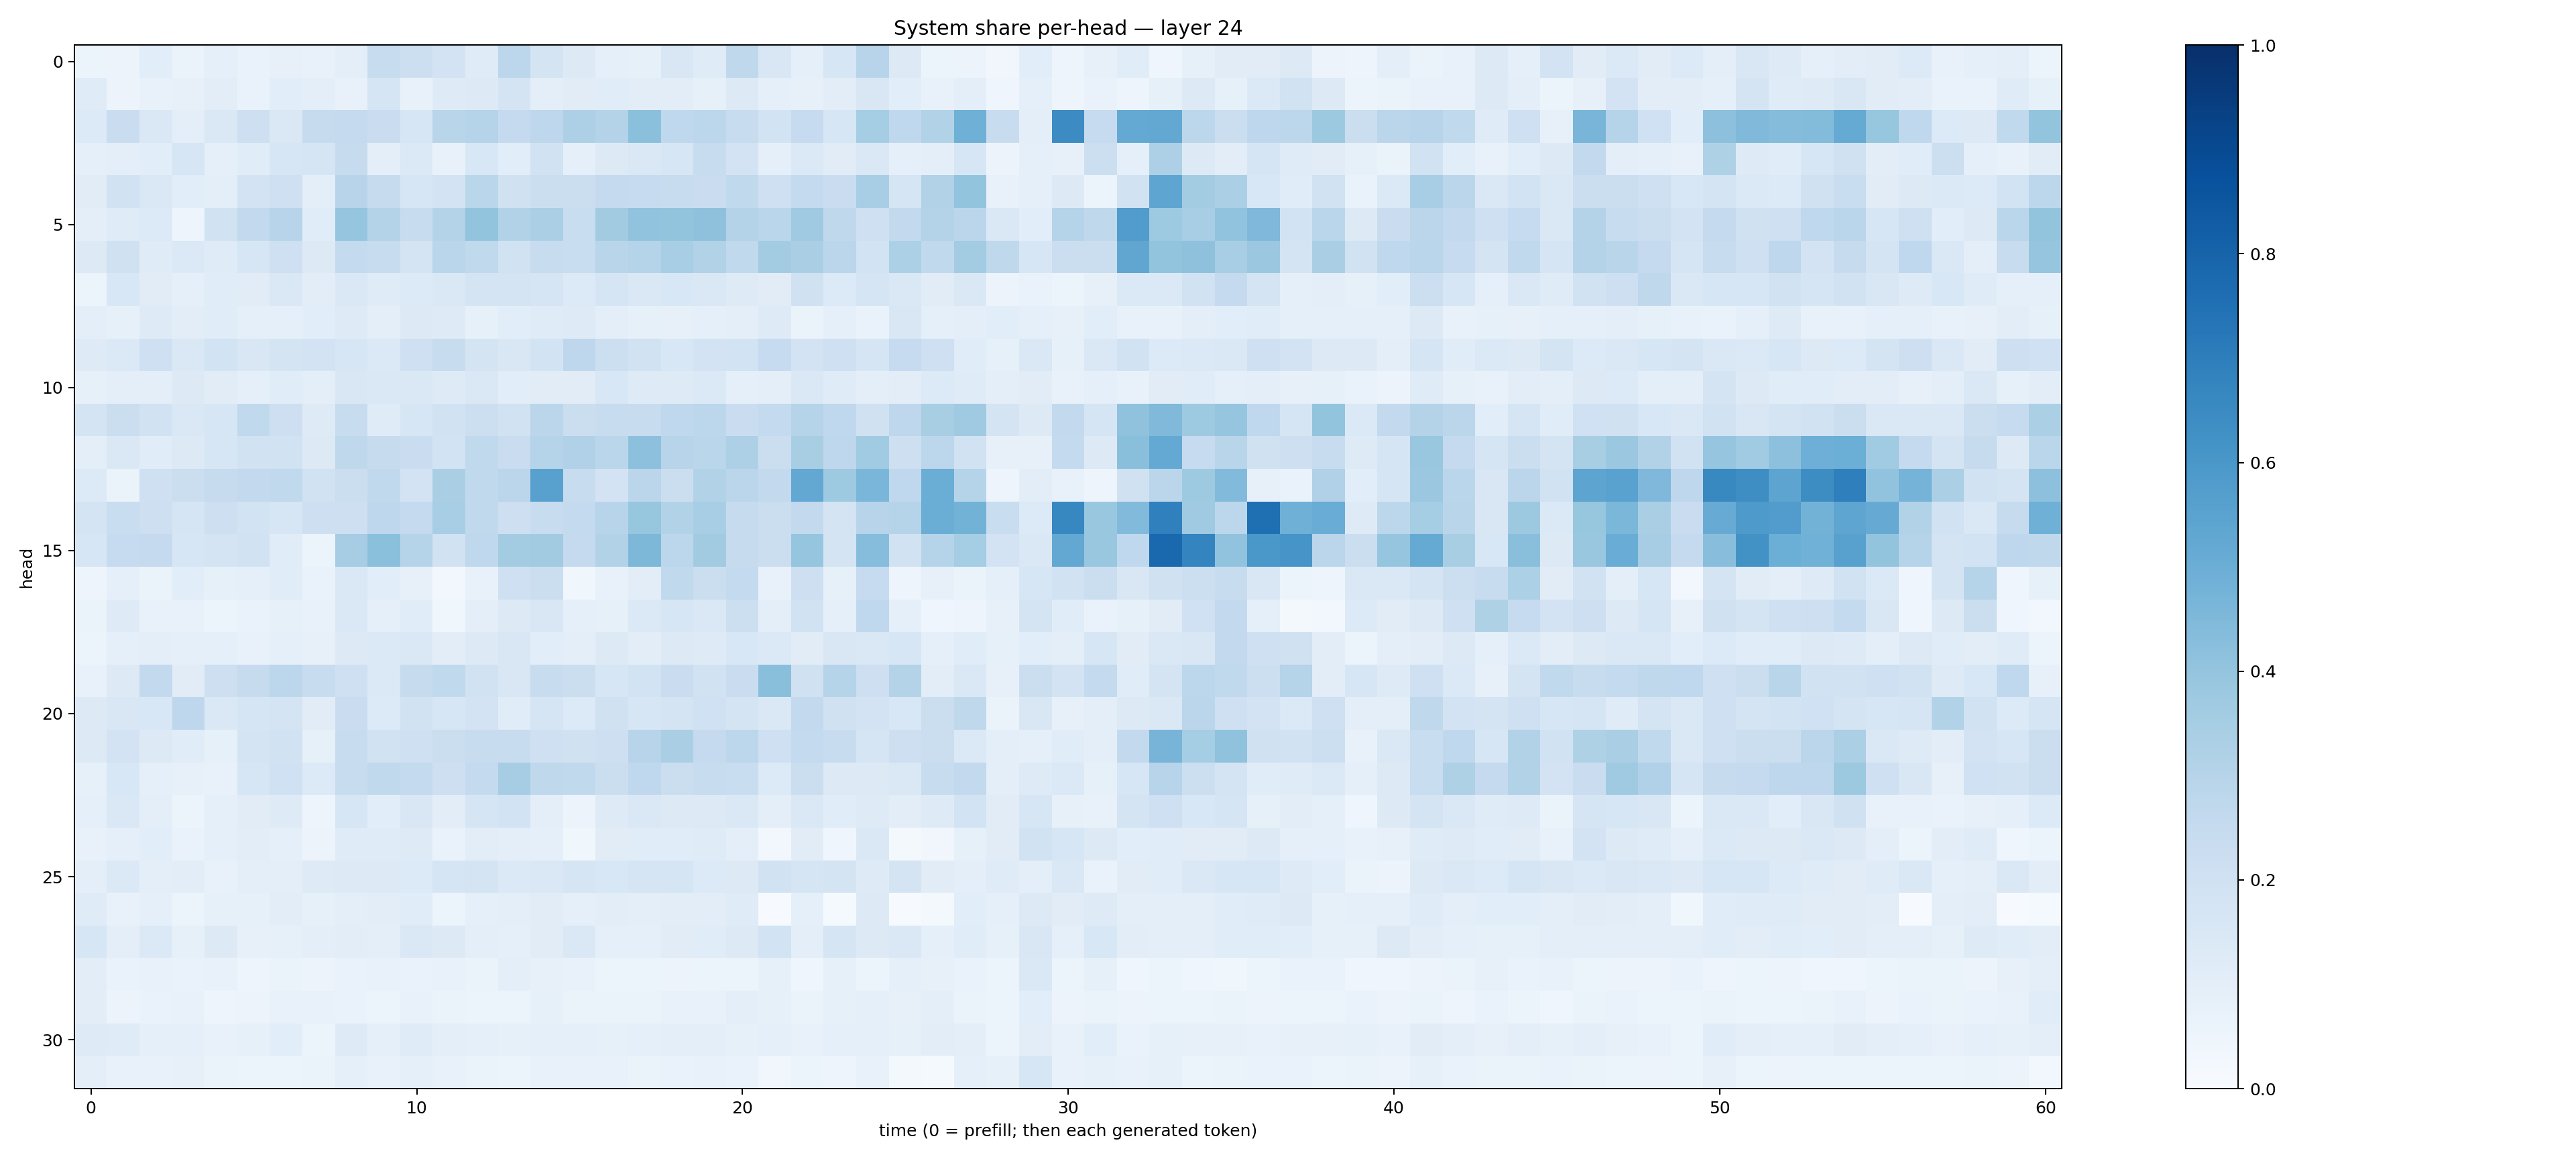

Data behind this chart, as committed beside it:
0.054328028, 0.05561728, 0.10720203, 0.06525583, 0.08911809, 0.06794034, 0.080851555, 0.07597101, 0.09824617, 0.23754555, 0.21798427, 0.1825701, 0.11723897, 0.27852377, 0.17682996, 0.12790936, 0.08788707, 0.0836162, 0.15031153, 0.120602675, 0.27030802, 0.1499006, 0.08746231, 0.16286004
0.1177, 0.05535, 0.0752, 0.08058, 0.1027, 0.06797, 0.1082, 0.09466, 0.07501, 0.1693, 0.07567, 0.123, 0.1267, 0.1735, 0.1015, 0.1097, 0.1142, 0.105, 0.1049, 0.08536, 0.1314, 0.09263, 0.07986, 0.1022
0.1339, 0.2286, 0.1484, 0.1012, 0.1408, 0.2148, 0.1458, 0.2438, 0.2527, 0.2274, 0.1577, 0.29, 0.3027, 0.2513, 0.2753, 0.326, 0.3086, 0.4196, 0.2668, 0.2791, 0.2403, 0.1854, 0.2469, 0.1602
0.08998, 0.0972, 0.109, 0.1634, 0.0928, 0.1166, 0.1573, 0.1694, 0.2433, 0.1012, 0.14, 0.07706, 0.1528, 0.1079, 0.1904, 0.09257, 0.126, 0.1467, 0.1628, 0.2344, 0.1821, 0.09034, 0.1395, 0.1115
0.1106, 0.1921, 0.1472, 0.1069, 0.1004, 0.1805, 0.2083, 0.1015, 0.2962, 0.2432, 0.163, 0.1813, 0.2879, 0.1972, 0.2261, 0.2247, 0.2514, 0.2483, 0.2368, 0.2296, 0.2632, 0.2056, 0.256, 0.227
0.09649, 0.1208, 0.1328, 0.05057, 0.1895, 0.2599, 0.2969, 0.1167, 0.3973, 0.3065, 0.2407, 0.3057, 0.4022, 0.3118, 0.3341, 0.2326, 0.362, 0.4061, 0.4019, 0.4111, 0.3072, 0.2886, 0.3711, 0.2697
0.1274, 0.1992, 0.1202, 0.1383, 0.1182, 0.1583, 0.2087, 0.13, 0.2558, 0.2396, 0.1788, 0.2889, 0.2651, 0.1942, 0.2397, 0.2329, 0.2895, 0.3012, 0.3476, 0.3137, 0.2619, 0.3586, 0.337, 0.2817
0.06189, 0.1549, 0.1114, 0.08959, 0.1144, 0.1115, 0.1453, 0.1054, 0.1439, 0.1189, 0.1354, 0.1445, 0.1754, 0.1771, 0.1718, 0.136, 0.1644, 0.1436, 0.1554, 0.148, 0.1214, 0.1116, 0.1959, 0.1363
0.09707, 0.08406, 0.123, 0.1041, 0.1153, 0.09011, 0.08951, 0.1073, 0.1248, 0.1002, 0.1251, 0.1235, 0.08227, 0.1055, 0.1208, 0.1233, 0.09976, 0.08365, 0.07945, 0.08615, 0.09522, 0.124, 0.06459, 0.08941
0.1236, 0.1374, 0.2104, 0.1437, 0.1847, 0.1522, 0.1777, 0.1808, 0.1623, 0.1391, 0.2089, 0.2378, 0.1796, 0.1513, 0.1841, 0.2765, 0.2161, 0.1941, 0.1539, 0.1835, 0.1864, 0.2492, 0.1827, 0.208
0.08521, 0.09509, 0.09972, 0.1263, 0.1124, 0.0933, 0.1136, 0.09843, 0.1486, 0.1455, 0.1432, 0.1227, 0.1467, 0.1073, 0.1105, 0.1131, 0.1527, 0.1226, 0.1246, 0.1397, 0.09243, 0.09919, 0.1427, 0.1186
0.1768, 0.2265, 0.1908, 0.1417, 0.1582, 0.262, 0.2112, 0.1228, 0.2418, 0.1189, 0.1607, 0.1886, 0.2178, 0.193, 0.2841, 0.2254, 0.2354, 0.2372, 0.2689, 0.2782, 0.2288, 0.2572, 0.2984, 0.2681
0.09495, 0.1417, 0.1138, 0.129, 0.1626, 0.192, 0.1919, 0.126, 0.2714, 0.2426, 0.2275, 0.1862, 0.2655, 0.2289, 0.3029, 0.3178, 0.2852, 0.4172, 0.2965, 0.2857, 0.3264, 0.2241, 0.3426, 0.2736
0.1362, 0.06559, 0.2072, 0.2243, 0.2449, 0.2586, 0.2623, 0.1887, 0.2192, 0.2637, 0.1817, 0.3371, 0.2632, 0.2815, 0.5552, 0.2416, 0.1827, 0.2835, 0.2258, 0.3112, 0.2849, 0.2592, 0.5242, 0.3743
0.1788, 0.2326, 0.2112, 0.1707, 0.2139, 0.1872, 0.1634, 0.2143, 0.2118, 0.2736, 0.2518, 0.3447, 0.2656, 0.2139, 0.2404, 0.2553, 0.2949, 0.3939, 0.3119, 0.344, 0.2451, 0.2203, 0.2609, 0.1775
0.1631, 0.2466, 0.2527, 0.1616, 0.1737, 0.1879, 0.1135, 0.06101, 0.3483, 0.4199, 0.2985, 0.1931, 0.2663, 0.3579, 0.363, 0.2512, 0.311, 0.4552, 0.2804, 0.3602, 0.2451, 0.2219, 0.3953, 0.1745
0.04904, 0.08656, 0.06549, 0.1087, 0.08589, 0.08806, 0.1159, 0.06882, 0.1425, 0.1087, 0.0783, 0.02776, 0.07698, 0.2056, 0.2242, 0.03562, 0.07342, 0.1053, 0.265, 0.2236, 0.2566, 0.07305, 0.2113, 0.08526
0.06624, 0.1245, 0.07373, 0.07659, 0.05376, 0.06882, 0.08377, 0.07335, 0.1453, 0.09247, 0.1148, 0.0388, 0.09481, 0.1323, 0.1515, 0.0881, 0.08258, 0.1403, 0.1611, 0.1481, 0.2153, 0.09738, 0.1884, 0.08737
0.06055, 0.08643, 0.09915, 0.08609, 0.08958, 0.07794, 0.09279, 0.08107, 0.1285, 0.139, 0.1423, 0.1047, 0.1285, 0.1485, 0.107, 0.09853, 0.128, 0.1046, 0.1283, 0.1211, 0.1533, 0.1393, 0.1119, 0.1506
0.07134, 0.132, 0.2584, 0.1106, 0.2146, 0.243, 0.2784, 0.2357, 0.2052, 0.1402, 0.2437, 0.2643, 0.1887, 0.1519, 0.2389, 0.223, 0.1602, 0.1867, 0.2304, 0.1936, 0.2284, 0.4228, 0.1964, 0.3018
0.1275, 0.1501, 0.1543, 0.2747, 0.1421, 0.1684, 0.1748, 0.1119, 0.2298, 0.1346, 0.194, 0.1601, 0.1807, 0.116, 0.1704, 0.1335, 0.197, 0.158, 0.1752, 0.2008, 0.1764, 0.1421, 0.2595, 0.1974
0.1275, 0.1804, 0.1275, 0.1135, 0.0848, 0.1758, 0.1885, 0.08372, 0.2359, 0.1902, 0.2071, 0.2218, 0.2352, 0.2418, 0.2043, 0.1964, 0.2114, 0.2961, 0.3389, 0.253, 0.2774, 0.2057, 0.2554, 0.2388
0.08421, 0.1555, 0.09301, 0.07886, 0.07778, 0.1588, 0.1992, 0.1329, 0.2353, 0.2646, 0.2561, 0.2112, 0.2576, 0.3481, 0.2702, 0.2648, 0.2243, 0.2677, 0.2234, 0.239, 0.233, 0.1346, 0.219, 0.1314
0.09139, 0.1412, 0.09521, 0.06173, 0.08861, 0.113, 0.1244, 0.04807, 0.1587, 0.1077, 0.1506, 0.104, 0.1669, 0.1863, 0.09569, 0.05559, 0.1212, 0.1441, 0.1295, 0.1314, 0.1472, 0.096, 0.1412, 0.1155
0.07246, 0.08774, 0.1059, 0.06653, 0.08727, 0.102, 0.09362, 0.05851, 0.1209, 0.1186, 0.1235, 0.06674, 0.1029, 0.0956, 0.09079, 0.03885, 0.1113, 0.1158, 0.1157, 0.1174, 0.09428, 0.02783, 0.1131, 0.04269
0.0987, 0.1392, 0.09756, 0.1046, 0.07389, 0.1005, 0.1011, 0.1228, 0.1291, 0.1316, 0.1361, 0.1686, 0.1785, 0.1383, 0.1442, 0.1712, 0.153, 0.1671, 0.1641, 0.1347, 0.1309, 0.1876, 0.1703, 0.1755
0.1204, 0.07651, 0.09359, 0.06144, 0.08366, 0.08361, 0.1021, 0.08282, 0.1008, 0.1021, 0.1152, 0.05905, 0.09191, 0.1007, 0.1103, 0.08784, 0.1023, 0.1015, 0.1017, 0.1045, 0.1202, 0.006446, 0.09218, 0.01205
0.1598, 0.09461, 0.1393, 0.08506, 0.1288, 0.08133, 0.08266, 0.1005, 0.1027, 0.1013, 0.1425, 0.1272, 0.1013, 0.09209, 0.1126, 0.1482, 0.08974, 0.09065, 0.1097, 0.1172, 0.1298, 0.1854, 0.09479, 0.1657
0.1019, 0.068, 0.0727, 0.06657, 0.07031, 0.05057, 0.06356, 0.05779, 0.06905, 0.07204, 0.06777, 0.07472, 0.06313, 0.09981, 0.08055, 0.07464, 0.06099, 0.06157, 0.05676, 0.06096, 0.06228, 0.0841, 0.04326, 0.08376
0.1018, 0.05607, 0.06699, 0.07347, 0.04727, 0.05857, 0.07035, 0.07642, 0.06702, 0.05358, 0.07488, 0.06281, 0.05342, 0.06072, 0.08294, 0.06295, 0.06297, 0.0632, 0.07172, 0.07522, 0.09574, 0.08448, 0.06628, 0.08304
0.1226, 0.1186, 0.0873, 0.08815, 0.07429, 0.08465, 0.1076, 0.06219, 0.1231, 0.08785, 0.1198, 0.09941, 0.09206, 0.08457, 0.0872, 0.08981, 0.08513, 0.09002, 0.0993, 0.09672, 0.08428, 0.09124, 0.07481, 0.08809
0.1007, 0.07313, 0.07089, 0.07847, 0.06507, 0.05947, 0.05991, 0.06411, 0.08743, 0.0708, 0.09344, 0.07474, 0.06264, 0.05881, 0.07675, 0.07201, 0.07316, 0.06595, 0.06873, 0.07443, 0.07019, 0.03136, 0.05879, 0.04811
